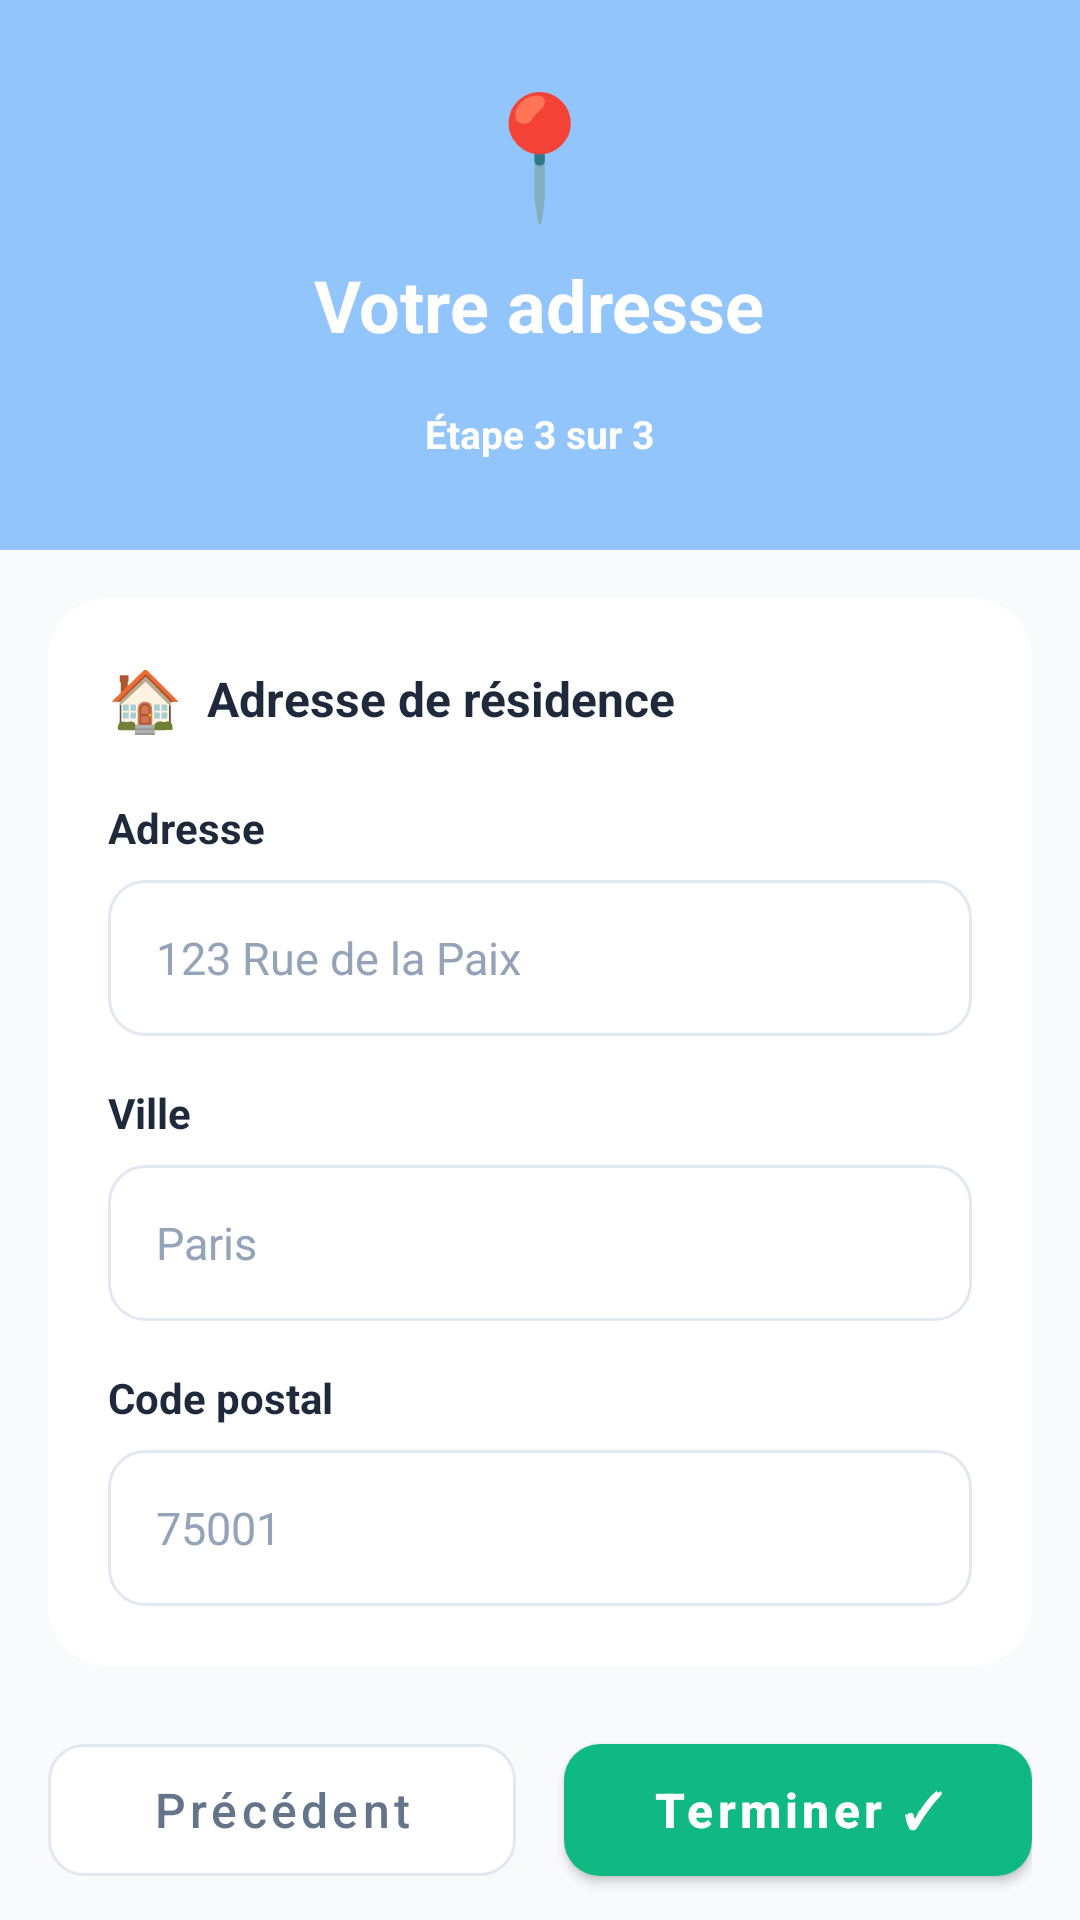

Produce the Android XML layout that renders to this screen, including the resource entries it uses.
<!-- AndroidManifest.xml: application theme Theme.Petsitternow_app -->
<!-- res/layout/fragment_onboarding_step3.xml -->
<?xml version="1.0" encoding="utf-8"?>
<androidx.core.widget.NestedScrollView xmlns:android="http://schemas.android.com/apk/res/android"
    xmlns:app="http://schemas.android.com/apk/res-auto"
    android:layout_width="match_parent"
    android:layout_height="match_parent"
    android:background="@color/background_light"
    android:fillViewport="true">

    <LinearLayout
        android:layout_width="match_parent"
        android:layout_height="wrap_content"
        android:orientation="vertical"
        android:paddingBottom="32dp">

        <LinearLayout
            android:layout_width="match_parent"
            android:layout_height="wrap_content"
            android:background="@drawable/bg_gradient_primary"
            android:orientation="vertical"
            android:padding="24dp"
            android:gravity="center">

            <TextView
                android:layout_width="wrap_content"
                android:layout_height="wrap_content"
                android:text="📍"
                android:textSize="40sp" />

            <TextView
                android:layout_width="wrap_content"
                android:layout_height="wrap_content"
                android:text="Votre adresse"
                android:textSize="24sp"
                android:textStyle="bold"
                android:textColor="@color/white"
                android:layout_marginTop="8dp" />

            <LinearLayout
                android:layout_width="wrap_content"
                android:layout_height="wrap_content"
                android:orientation="horizontal"
                android:layout_marginTop="12dp"
                android:background="@drawable/bg_step_indicator"
                android:paddingHorizontal="16dp"
                android:paddingVertical="6dp">

                <TextView
                    android:layout_width="wrap_content"
                    android:layout_height="wrap_content"
                    android:text="Étape 3 sur 3"
                    android:textSize="13sp"
                    android:textColor="@color/white"
                    android:textStyle="bold" />

            </LinearLayout>

        </LinearLayout>

        <LinearLayout
            android:layout_width="match_parent"
            android:layout_height="wrap_content"
            android:orientation="vertical"
            android:padding="16dp">

            <TextView
                android:id="@+id/tvError"
                android:layout_width="match_parent"
                android:layout_height="wrap_content"
                android:layout_marginBottom="12dp"
                android:background="@drawable/bg_error_message"
                android:padding="12dp"
                android:textColor="#EF4444"
                android:textSize="13sp"
                android:visibility="gone" />

            <androidx.cardview.widget.CardView
                android:layout_width="match_parent"
                android:layout_height="wrap_content"
                app:cardCornerRadius="20dp"
                app:cardElevation="0dp"
                app:cardBackgroundColor="@color/white">

                <LinearLayout
                    android:layout_width="match_parent"
                    android:layout_height="wrap_content"
                    android:orientation="vertical"
                    android:padding="20dp">

                    <LinearLayout
                        android:layout_width="match_parent"
                        android:layout_height="wrap_content"
                        android:orientation="horizontal"
                        android:gravity="center_vertical"
                        android:layout_marginBottom="20dp">

                        <TextView
                            android:layout_width="wrap_content"
                            android:layout_height="wrap_content"
                            android:text="🏠"
                            android:textSize="20sp" />

                        <TextView
                            android:layout_width="wrap_content"
                            android:layout_height="wrap_content"
                            android:text="Adresse de résidence"
                            android:textSize="16sp"
                            android:textStyle="bold"
                            android:textColor="@color/text_primary"
                            android:layout_marginStart="8dp" />

                    </LinearLayout>

                    <TextView
                        android:layout_width="wrap_content"
                        android:layout_height="wrap_content"
                        android:text="Adresse"
                        android:textSize="14sp"
                        android:textStyle="bold"
                        android:textColor="@color/text_primary"
                        android:layout_marginBottom="8dp" />

                    <EditText
                        android:id="@+id/etAddress"
                        android:layout_width="match_parent"
                        android:layout_height="52dp"
                        android:hint="123 Rue de la Paix"
                        android:textColorHint="@color/text_muted"
                        android:inputType="textPostalAddress"
                        android:paddingHorizontal="16dp"
                        android:background="@drawable/bg_input_field_focused"
                        android:textSize="15sp"
                        android:textColor="@color/text_primary"
                        android:layout_marginBottom="16dp" />

                    <TextView
                        android:layout_width="wrap_content"
                        android:layout_height="wrap_content"
                        android:text="Ville"
                        android:textSize="14sp"
                        android:textStyle="bold"
                        android:textColor="@color/text_primary"
                        android:layout_marginBottom="8dp" />

                    <EditText
                        android:id="@+id/etCity"
                        android:layout_width="match_parent"
                        android:layout_height="52dp"
                        android:hint="Paris"
                        android:textColorHint="@color/text_muted"
                        android:inputType="textCapWords"
                        android:paddingHorizontal="16dp"
                        android:background="@drawable/bg_input_field_focused"
                        android:textSize="15sp"
                        android:textColor="@color/text_primary"
                        android:layout_marginBottom="16dp" />

                    <TextView
                        android:layout_width="wrap_content"
                        android:layout_height="wrap_content"
                        android:text="Code postal"
                        android:textSize="14sp"
                        android:textStyle="bold"
                        android:textColor="@color/text_primary"
                        android:layout_marginBottom="8dp" />

                    <EditText
                        android:id="@+id/etCodePostal"
                        android:layout_width="match_parent"
                        android:layout_height="52dp"
                        android:hint="75001"
                        android:textColorHint="@color/text_muted"
                        android:inputType="number"
                        android:maxLength="5"
                        android:paddingHorizontal="16dp"
                        android:background="@drawable/bg_input_field_focused"
                        android:textSize="15sp"
                        android:textColor="@color/text_primary" />

                </LinearLayout>

            </androidx.cardview.widget.CardView>

            <LinearLayout
                android:layout_width="match_parent"
                android:layout_height="wrap_content"
                android:orientation="horizontal"
                android:layout_marginTop="20dp">

                <com.google.android.material.button.MaterialButton
                    android:id="@+id/btnPrevious"
                    android:layout_width="0dp"
                    android:layout_height="56dp"
                    android:layout_weight="1"
                    android:layout_marginEnd="8dp"
                    android:text="Précédent"
                    android:textSize="16sp"
                    android:textAllCaps="false"
                    android:textColor="@color/text_secondary"
                    app:backgroundTint="@color/white"
                    app:cornerRadius="12dp"
                    app:strokeColor="@color/border"
                    app:strokeWidth="1dp"
                    style="@style/Widget.MaterialComponents.Button.OutlinedButton" />

                <com.google.android.material.button.MaterialButton
                    android:id="@+id/btnFinish"
                    android:layout_width="0dp"
                    android:layout_height="56dp"
                    android:layout_weight="1"
                    android:layout_marginStart="8dp"
                    android:text="Terminer ✓"
                    android:textSize="16sp"
                    android:textStyle="bold"
                    android:textAllCaps="false"
                    app:backgroundTint="@color/success"
                    app:cornerRadius="12dp" />

            </LinearLayout>

        </LinearLayout>

    </LinearLayout>

</androidx.core.widget.NestedScrollView>
<!-- resources referenced by this layout -->
<resources>
  <color name="background_light">#F8FAFC</color>
  <color name="border">#E2E8F0</color>
  <color name="success">#10B981</color>
  <color name="text_muted">#94A3B8</color>
  <color name="text_primary">#1E293B</color>
  <color name="text_secondary">#64748B</color>
  <color name="white">#FFFFFFFF</color>
  <!-- drawable bg_gradient_primary (drawable) -->
  <?xml version="1.0" encoding="utf-8"?>
  <shape xmlns:android="http://schemas.android.com/apk/res/android"
      android:shape="rectangle">
      <solid android:color="@color/pastel_primary" />
  </shape>
  <!-- drawable bg_input_field_focused (drawable) -->
  <?xml version="1.0" encoding="utf-8"?>
  <selector xmlns:android="http://schemas.android.com/apk/res/android">
      <item android:state_focused="true">
          <shape android:shape="rectangle">
              <solid android:color="@color/white" />
              <stroke
                  android:width="2dp"
                  android:color="@color/primary" />
              <corners android:radius="12dp" />
          </shape>
      </item>
      <item>
          <shape android:shape="rectangle">
              <solid android:color="@color/white" />
              <stroke
                  android:width="1dp"
                  android:color="@color/border" />
              <corners android:radius="12dp" />
          </shape>
      </item>
  </selector>
  <style name="Theme.Petsitternow_app" parent="Base.Theme.Petsitternow_app" />
  <color name="pastel_primary">#93C5FD</color>
  <color name="primary">#3B82F6</color>
  <color name="primary_light">#DBEAFE</color>
  <style name="App.TextInputLayout" parent="Widget.MaterialComponents.TextInputLayout.OutlinedBox">
          <item name="boxStrokeColor">@color/text_input_box_stroke</item>
          <item name="boxStrokeErrorColor">#EF4444</item>
          <item name="hintTextColor">@color/text_input_hint_color</item>
          <item name="android:textColorHint">@color/text_secondary</item>
          <item name="cursorColor">@color/primary</item>
          <item name="boxCornerRadiusBottomEnd">12dp</item>
          <item name="boxCornerRadiusBottomStart">12dp</item>
          <item name="boxCornerRadiusTopEnd">12dp</item>
          <item name="boxCornerRadiusTopStart">12dp</item>
      </style>
  <style name="App.MaterialButton" parent="Widget.MaterialComponents.Button">
          <item name="backgroundTint">@color/primary</item>
          <item name="android:textColor">@color/white</item>
          <item name="iconTint">@color/white</item>
          <item name="rippleColor">#40FFFFFF</item>
      </style>
  <style name="App.Checkbox" parent="Widget.MaterialComponents.CompoundButton.CheckBox">
          <item name="buttonTint">@color/primary</item>
      </style>
  <style name="App.RadioButton" parent="Widget.MaterialComponents.CompoundButton.RadioButton">
          <item name="buttonTint">@color/primary</item>
      </style>
  <style name="App.Switch" parent="Widget.MaterialComponents.CompoundButton.Switch">
          <item name="thumbTint">@color/primary</item>
      </style>
</resources>
